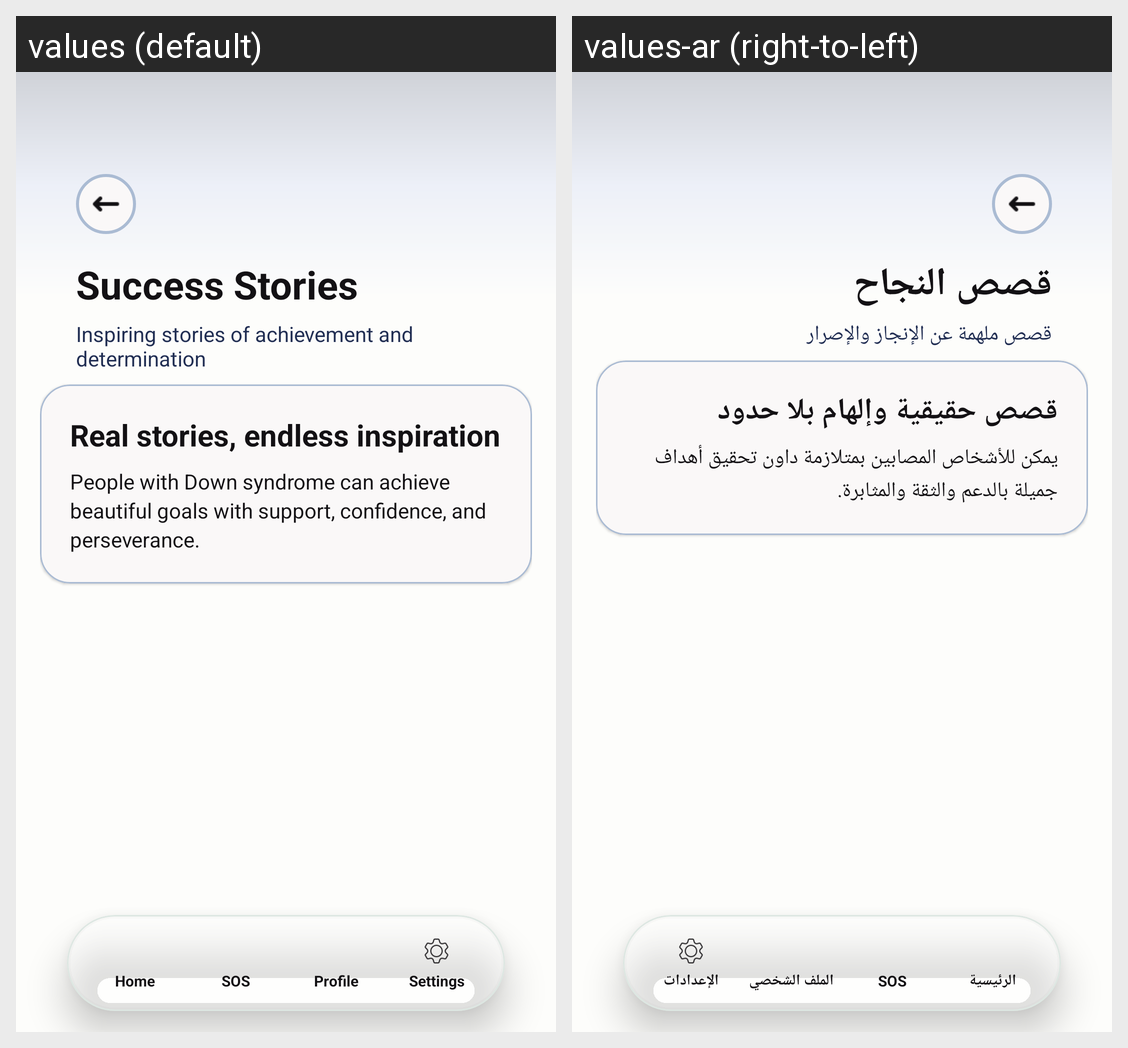

Here is an Android app screen in its default locale and in the app's own translations. Write out the translated-string differences for the strings that appear on this screen.
Android screen res/layout/activity_success_stories.xml rendered under 2 locales, left to right: values (default), values-ar (right-to-left). Device: Nexus 5 (rendered at 1080×1920; each locale shown at half size, 540×960, under a caption strip naming it); theme Theme.DownSteps1.
Strings drawn on this screen, with the default value and each locale's value (text and hints the layout hard-codes, and strings that could not be matched under every locale, appear in the picture but are not listed):

success_stories
  values: Success Stories
  values-ar: قصص النجاح

success_stories_subtitle
  values: Inspiring stories of achievement and determination
  values-ar: قصص ملهمة عن الإنجاز والإصرار

real_stories_endless_inspiration
  values: Real stories, endless inspiration
  values-ar: قصص حقيقية وإلهام بلا حدود

down_syndrome_success_message
  values: People with Down syndrome can achieve beautiful goals with support, confidence, and perseverance.
  values-ar: يمكن للأشخاص المصابين بمتلازمة داون تحقيق أهداف جميلة بالدعم والثقة والمثابرة.

home
  values: Home
  values-ar: الرئيسية

sos
  values: SOS
  values-ar: SOS

profile
  values: Profile
  values-ar: الملف الشخصي

settings
  values: Settings
  values-ar: الإعدادات
